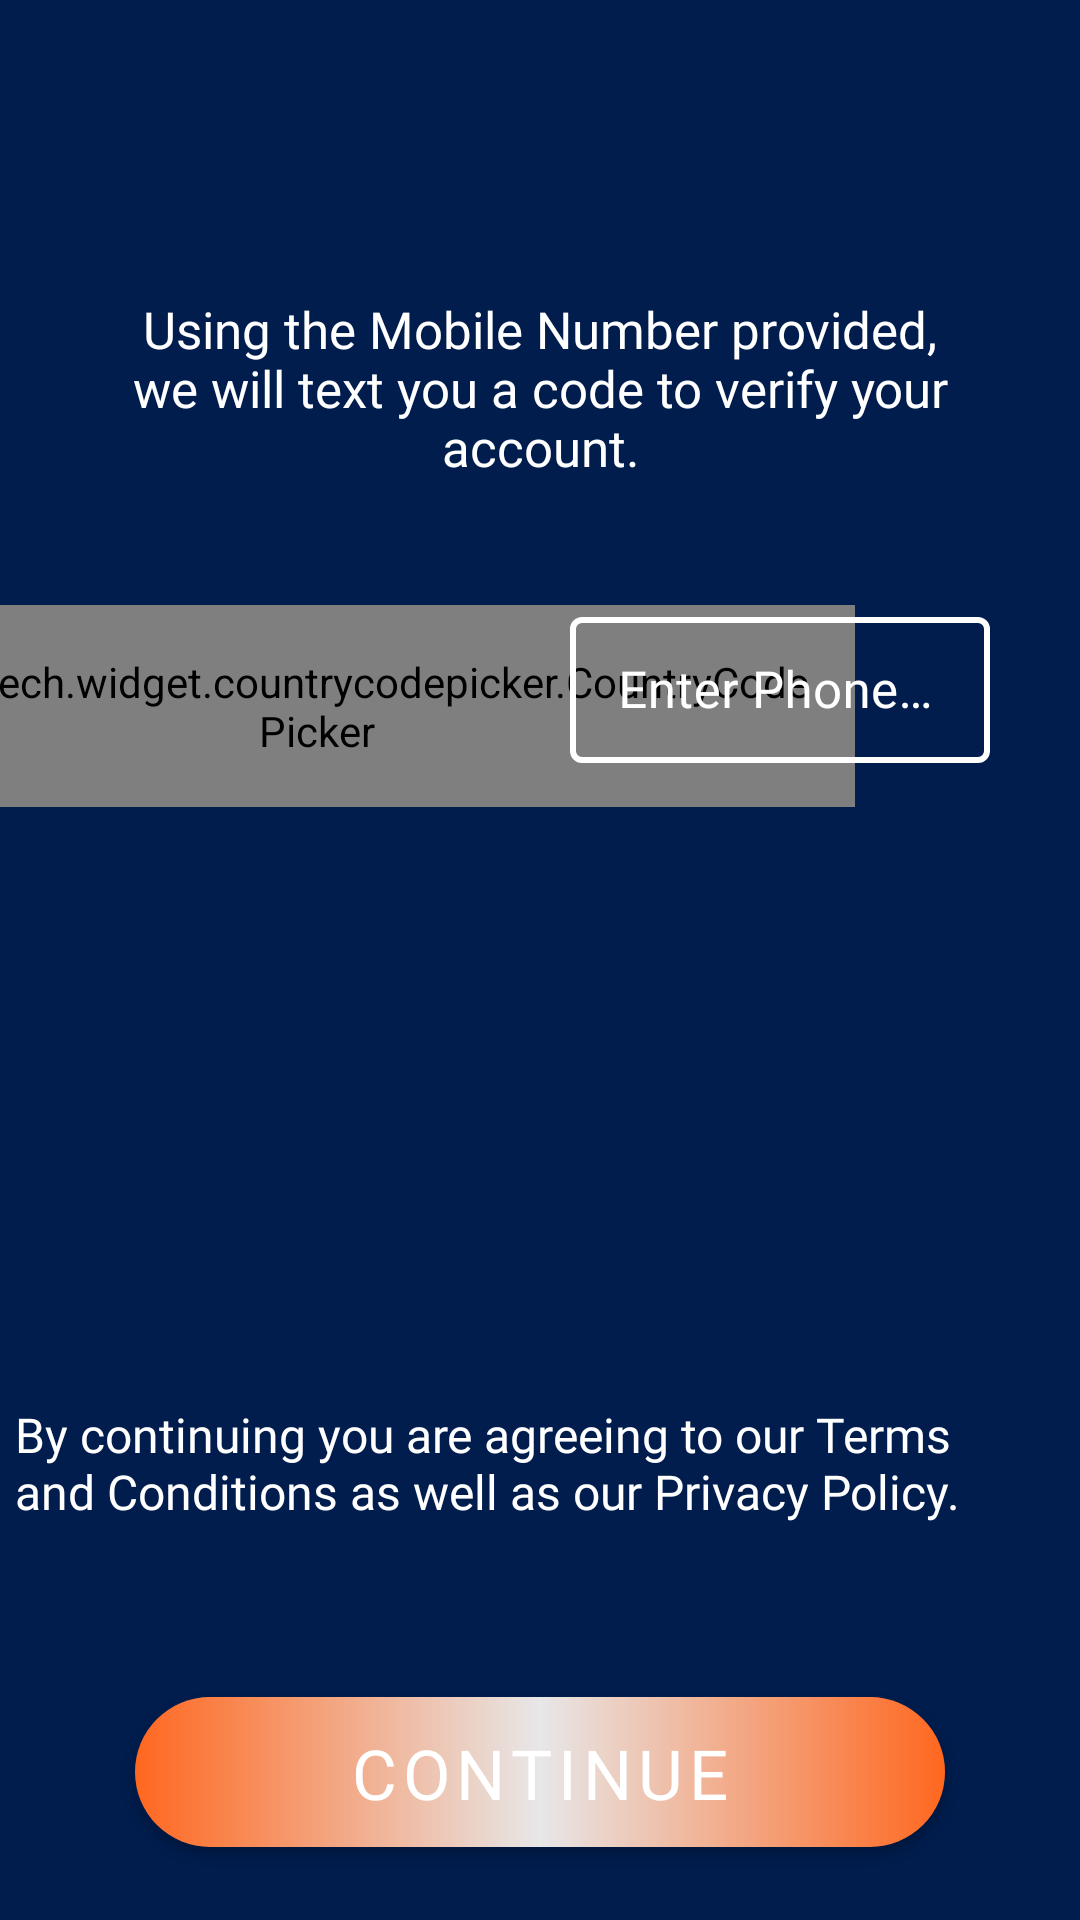

Write the Android layout XML for this screen, with the resource values it uses.
<!-- AndroidManifest.xml: application theme Theme.UIDesigns -->
<!-- res/layout/fragment_mobile_number.xml -->
<?xml version="1.0" encoding="utf-8"?>
<androidx.constraintlayout.widget.ConstraintLayout xmlns:android="http://schemas.android.com/apk/res/android"
    xmlns:app="http://schemas.android.com/apk/res-auto"
    xmlns:tools="http://schemas.android.com/tools"
    android:layout_width="match_parent"
    android:layout_height="match_parent"
    tools:context=".auth.register.MobileNumberFragment">


    <ImageView
        android:id="@+id/iv_mobile_number"
        android:layout_width="match_parent"
        android:layout_height="match_parent"
        android:background="#001D4D"
        android:scaleType="fitXY"
        app:layout_constraintBottom_toBottomOf="parent"
        app:layout_constraintEnd_toEndOf="parent"
        app:layout_constraintHorizontal_bias="0.0"
        app:layout_constraintStart_toStartOf="parent"
        app:layout_constraintTop_toTopOf="parent"
        app:layout_constraintVertical_bias="0.0"
        android:contentDescription="TODO" />

    <TextView
        android:id="@+id/tv_mobile_number"
        android:layout_width="match_parent"
        android:layout_height="wrap_content"
        android:text="@string/mobile_number"
        android:fontFamily="@font/myfont"
        android:textColor="@color/white"
        android:textSize="17sp"
        android:textAlignment="center"
        android:layout_marginStart="30dp"
        android:layout_marginEnd="30dp"
        app:layout_constraintBottom_toBottomOf="parent"
        app:layout_constraintEnd_toEndOf="parent"
        app:layout_constraintStart_toStartOf="parent"
        app:layout_constraintTop_toTopOf="parent"
        app:layout_constraintVertical_bias="0.17000002" />

        <com.rilixtech.widget.countrycodepicker.CountryCodePicker
            android:id="@+id/ccp"
            android:layout_width="wrap_content"
            android:layout_height="wrap_content"
            android:layout_marginStart="20dp"
            android:layout_marginTop="40dp"
            android:padding="16dp"
            app:ccp_countryPreference="KE,TZ,UG,IN,US,NZ"
            app:ccp_defaultCode="254"
            app:ccp_defaultNameCode="KE"
            app:ccp_textColor="@color/white"
            app:layout_constraintBottom_toBottomOf="parent"
            app:layout_constraintStart_toStartOf="parent"
            app:layout_constraintEnd_toStartOf="@id/txt_confirm_password"
            app:layout_constraintTop_toBottomOf="@id/tv_mobile_number"
            app:layout_constraintVertical_bias="0.004" />

    <com.google.android.material.textfield.TextInputLayout
        android:id="@+id/txt_confirm_password"
        style="@style/TextInputLayoutStyle"
        android:layout_width="match_parent"
        android:layout_height="wrap_content"
        android:layout_marginStart="190dp"
        android:layout_marginTop="40dp"
        android:layout_marginEnd="30dp"
        android:hint="@string/cf_phone"
        android:textColorHint="@color/white"
        app:layout_constraintBottom_toBottomOf="parent"
        app:layout_constraintEnd_toEndOf="parent"
        app:layout_constraintStart_toStartOf="parent"
        app:layout_constraintTop_toBottomOf="@+id/tv_mobile_number"
        app:layout_constraintVertical_bias="0.0">


        <com.google.android.material.textfield.TextInputEditText
            android:id="@+id/tc_phone_no"
            android:layout_width="match_parent"
            android:layout_height="wrap_content"
            android:fontFamily="@font/myfont"
            android:textColor="@color/white"
            android:inputType="phone"
            android:textSize="17sp" />
    </com.google.android.material.textfield.TextInputLayout>

    <TextView
        android:id="@+id/tv_privacy_policy"
        android:layout_width="325dp"
        android:layout_height="wrap_content"
        android:layout_marginStart="110dp"
        android:layout_marginEnd="30dp"
        android:layout_marginBottom="132dp"
        android:fontFamily="@font/myfont"
        android:text="@string/tv_policy"
        android:textColor="@color/white"
        android:textSize="16sp"
        app:layout_constraintBottom_toBottomOf="parent"
        app:layout_constraintEnd_toEndOf="parent"
        app:layout_constraintHorizontal_bias="1.0"
        app:layout_constraintStart_toStartOf="parent"
        app:layout_constraintTop_toBottomOf="@+id/txt_confirm_password"
        app:layout_constraintVertical_bias="1.0" />

    <CheckBox
        android:id="@+id/cb_one"
        android:layout_width="wrap_content"
        android:layout_height="wrap_content"
        android:layout_marginBottom="144dp"
        app:layout_constraintBottom_toBottomOf="parent"
        app:layout_constraintEnd_toStartOf="@+id/tv_privacy_policy"
        app:layout_constraintHorizontal_bias="0.888"
        app:layout_constraintRight_toLeftOf="@id/tv_privacy_policy"
        app:layout_constraintStart_toStartOf="parent"
        tools:ignore="TouchTargetSizeCheck" />

    <com.google.android.material.button.MaterialButton
        android:id="@+id/btn_register_one"
        android:layout_width="match_parent"
        android:layout_height="50dp"
        android:layout_marginStart="45dp"
        android:layout_marginEnd="45dp"
        android:layout_marginBottom="10dp"
        android:background="@drawable/gradient"
        android:fontFamily="@font/myfont"
        android:text="@string/continue_btn_text"
        android:textColor="@color/white"
        android:textSize="23sp"
        app:backgroundTint="@null"
        app:layout_constraintBottom_toBottomOf="parent"
        app:layout_constraintEnd_toEndOf="parent"
        app:layout_constraintHorizontal_bias="0.58"
        app:layout_constraintStart_toStartOf="parent"
        app:layout_constraintTop_toBottomOf="@+id/tv_privacy_policy"
        app:layout_constraintVertical_bias="0.8"
        tools:ignore="TextContrastCheck,TextContrastCheck,TextContrastCheck" />
</androidx.constraintlayout.widget.ConstraintLayout>
<!-- resources referenced by this layout -->
<resources>
  <color name="white">#FFFFFFFF</color>
  <!-- drawable gradient (drawable) -->
  <?xml version="1.0" encoding="utf-8"?>
  <shape xmlns:android="http://schemas.android.com/apk/res/android"
      android:shape="rectangle">
      
      <gradient
          android:type="linear"
          android:angle="0"
          android:startColor="#ff671f"
          android:centerColor="#e7e7e8"
          android:endColor="#FF671F" />
  
      <corners
          android:radius="40dp"/>
  </shape>
  <string name="cf_phone">Enter Phone Number</string>
  <string name="continue_btn_text">CONTINUE</string>
  <string name="mobile_number">Using the Mobile Number provided, we will text you a code to verify your account.</string>
  <string name="tv_policy">By continuing you are agreeing to our Terms and Conditions as well as our Privacy Policy.</string>
  <style name="TextInputLayoutStyle" parent="Widget.MaterialComponents.TextInputLayout.OutlinedBox.Dense">
          <item name="font">@font/myfont</item>
          <item name="boxStrokeColor">#fff</item>
          <item name="boxStrokeWidth">2dp</item>
          <item name="expandedHintEnabled">true</item>
          <item name="hintEnabled">true</item>
          <item name="hintAnimationEnabled">true</item>
      </style>
  <style name="Theme.UIDesigns" parent="Theme.MaterialComponents.DayNight.NoActionBar">
          
          <item name="colorPrimary">@color/purple_500</item>
          <item name="colorPrimaryVariant">@color/purple_700</item>
          <item name="colorOnPrimary">@color/white</item>
          
          <item name="colorSecondary">@color/teal_200</item>
          <item name="colorSecondaryVariant">@color/teal_700</item>
          <item name="colorOnSecondary">@color/black</item>
          
          <item name="android:statusBarColor" tools:targetApi="l">?attr/colorPrimaryVariant</item>
          
      </style>
  <color name="purple_500">#FF6200EE</color>
  <color name="purple_700">#FF3700B3</color>
  <color name="teal_200">#FF03DAC5</color>
  <color name="teal_700">#FF018786</color>
  <color name="black">#FF000000</color>
</resources>
